Labelled photos from "ballot_datasets", an image-classification folder in surajacharya62/detectionofballotpaper. The possible labels are: invalid, valid.

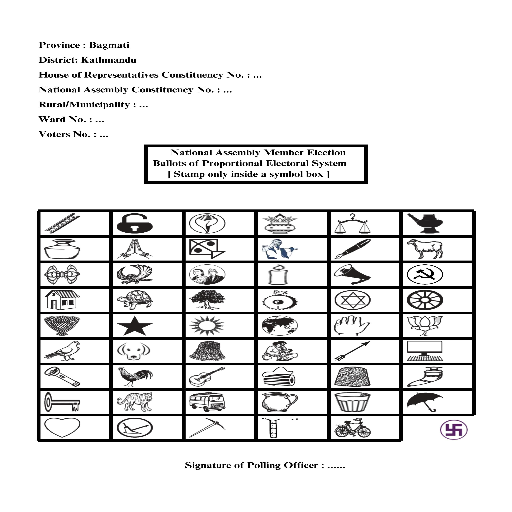
Label: invalid

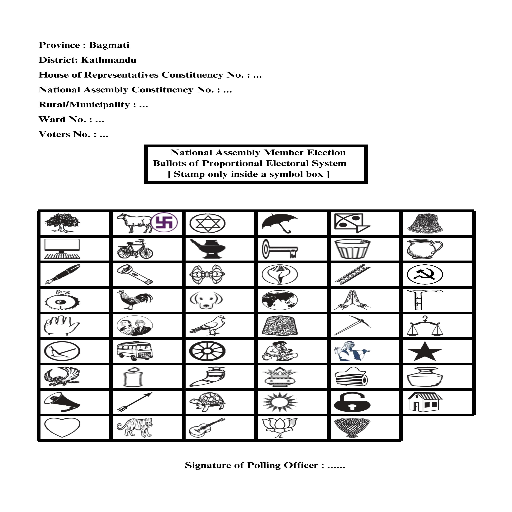
Label: valid

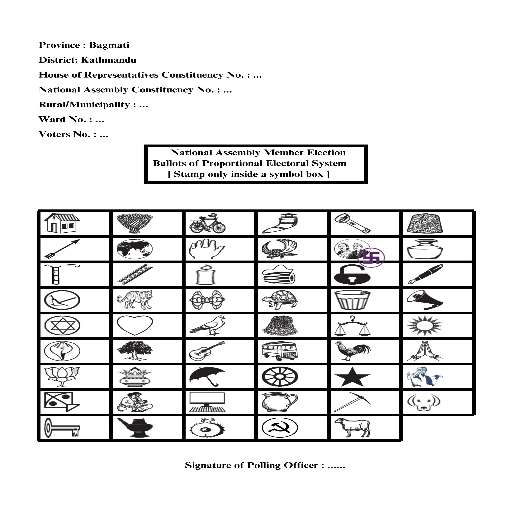
Label: invalid

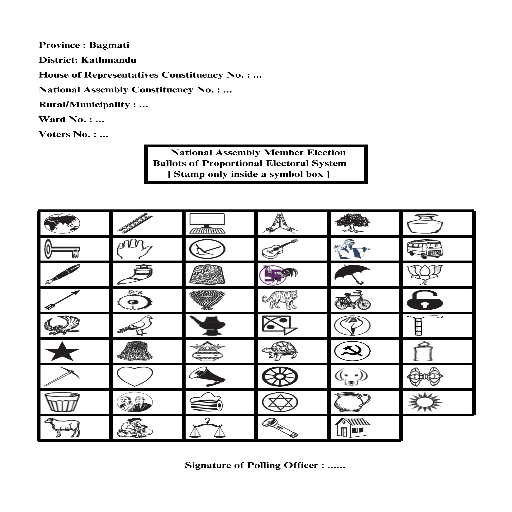
Label: valid
